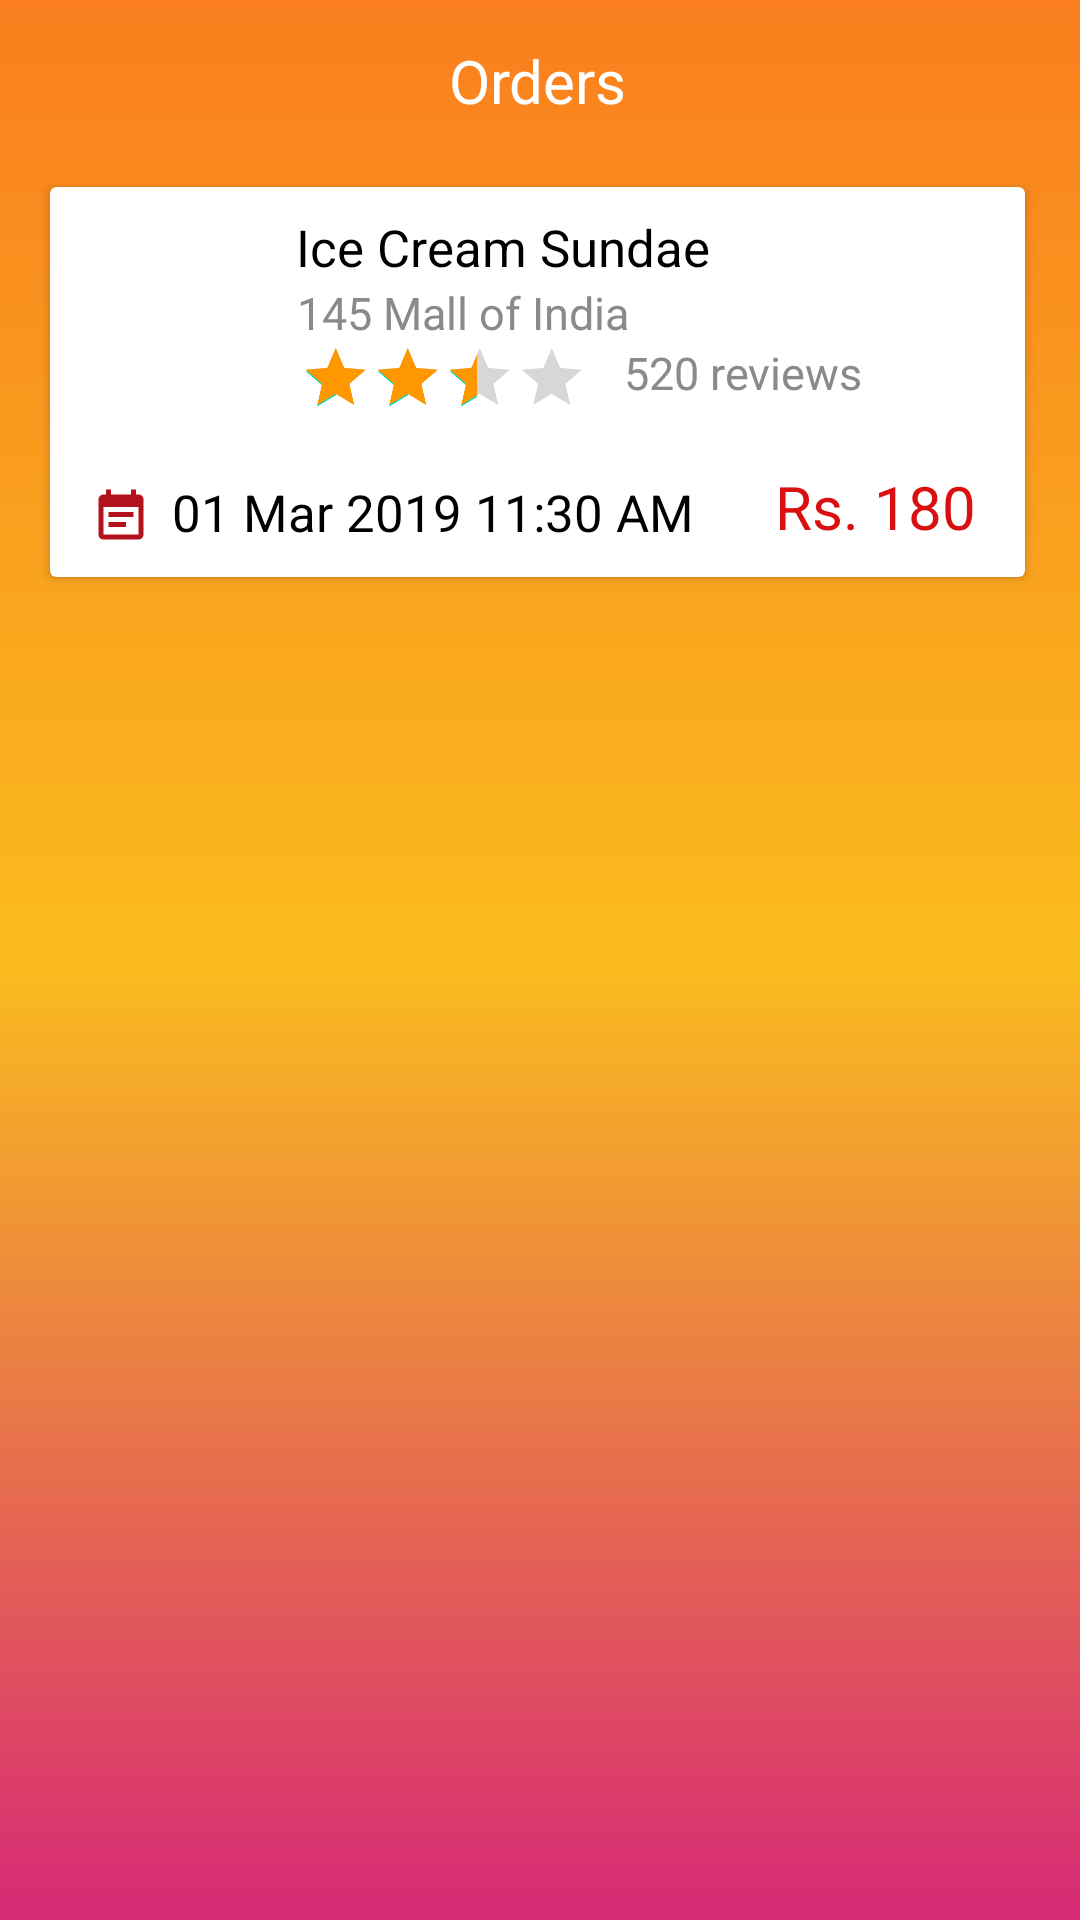

Here is an Android app screen rendered from its layout file. Give the layout XML and the strings, colors and styles it references.
<!-- AndroidManifest.xml: application theme Theme.LayoutsProject -->
<!-- res/layout/activity_constraint_layout.xml -->
<?xml version="1.0" encoding="utf-8"?>
<androidx.constraintlayout.widget.ConstraintLayout xmlns:android="http://schemas.android.com/apk/res/android"
    xmlns:app="http://schemas.android.com/apk/res-auto"
    xmlns:tools="http://schemas.android.com/tools"
    android:layout_width="match_parent"
    android:layout_height="match_parent"
    android:background="@drawable/orange_gradient"
    tools:context=".ConstraintLayoutActivity">

    <TextView
        android:id="@+id/textView"
        android:layout_width="wrap_content"
        android:layout_height="wrap_content"
        android:text="Orders"
        android:textColor="@color/white"
        android:textSize="20sp"
        app:layout_constraintBottom_toBottomOf="parent"
        app:layout_constraintEnd_toEndOf="parent"
        app:layout_constraintHorizontal_bias="0.498"
        app:layout_constraintStart_toStartOf="parent"
        app:layout_constraintTop_toTopOf="parent"
        app:layout_constraintVertical_bias="0.022" />

    <androidx.cardview.widget.CardView
        android:id="@+id/cardView"
        android:layout_width="325dp"
        android:layout_height="130dp"
        android:layout_marginTop="10dp"
        android:elevation="@dimen/cardview_default_radius"
        app:cardBackgroundColor="@color/white"
        app:layout_constraintBottom_toBottomOf="parent"
        app:layout_constraintEnd_toEndOf="parent"
        app:layout_constraintHorizontal_bias="0.48"
        app:layout_constraintStart_toStartOf="parent"
        app:layout_constraintTop_toTopOf="@+id/textView"
        app:layout_constraintVertical_bias="0.07999998">

        <androidx.constraintlayout.widget.ConstraintLayout
            android:layout_width="match_parent"
            android:layout_height="match_parent">

            <ImageView
                android:id="@+id/img"
                android:layout_width="60dp"
                android:layout_height="60dp"
                android:layout_marginTop="5dp"
                android:background="@drawable/round_corner_image"
                android:src="@drawable/food2"
                app:layout_constraintBottom_toBottomOf="parent"
                app:layout_constraintEnd_toEndOf="parent"
                app:layout_constraintHorizontal_bias="0.05"
                app:layout_constraintStart_toStartOf="parent"
                app:layout_constraintTop_toTopOf="parent"
                app:layout_constraintVertical_bias="0.100000024"></ImageView>

            <TextView
                android:id="@+id/tvc1"
                android:layout_width="wrap_content"
                android:layout_height="wrap_content"
                android:layout_marginLeft="30dp"
                android:text="Ice Cream Sundae"
                android:textColor="@color/black"
                android:textSize="17sp"
                app:layout_constraintBottom_toBottomOf="parent"
                app:layout_constraintEnd_toEndOf="parent"
                app:layout_constraintHorizontal_bias="0.27"
                app:layout_constraintStart_toStartOf="@+id/img"
                app:layout_constraintTop_toTopOf="parent"
                app:layout_constraintVertical_bias="0.07999998" />

            <TextView
                android:layout_width="wrap_content"
                android:layout_height="wrap_content"
                android:layout_marginLeft="20dp"
                android:layout_marginTop="25dp"
                android:text="145 Mall of India"
                android:textColor="#8E8989"
                android:textSize="15sp"
                app:layout_constraintBottom_toBottomOf="parent"
                app:layout_constraintEnd_toEndOf="parent"
                app:layout_constraintHorizontal_bias="0.27"
                app:layout_constraintStart_toStartOf="@+id/img"
                app:layout_constraintTop_toTopOf="parent"
                app:layout_constraintVertical_bias="0.07999998" />

            <androidx.appcompat.widget.AppCompatRatingBar
                android:id="@+id/appCompatRatingBar"
                android:layout_width="197dp"
                android:layout_height="52dp"
                android:numStars="5"
                android:progressTint="#FF9800"
                android:rating="3"
                android:scaleX="0.5"
                android:scaleY="0.5"
                app:layout_constraintBottom_toBottomOf="parent"
                app:layout_constraintEnd_toEndOf="parent"
                app:layout_constraintHorizontal_bias="0.265"
                app:layout_constraintStart_toStartOf="parent"
                app:layout_constraintTop_toTopOf="@+id/img"
                app:layout_constraintVertical_bias="0.409" />

            <TextView
                android:layout_width="wrap_content"
                android:layout_height="wrap_content"
                android:text="520 reviews"
                android:textColor="#8E8989"
                android:textSize="15sp"
                app:layout_constraintBottom_toBottomOf="@+id/imageView"
                app:layout_constraintEnd_toEndOf="parent"
                app:layout_constraintHorizontal_bias="0.78"
                app:layout_constraintStart_toStartOf="parent"
                app:layout_constraintTop_toTopOf="parent"
                app:layout_constraintVertical_bias="0.52" />

            <ImageView
                android:id="@+id/imageView"
                android:layout_width="22dp"
                android:layout_height="20dp"
                android:src="@drawable/ic_baseline_event_note_24"
                app:layout_constraintBottom_toBottomOf="parent"
                app:layout_constraintEnd_toEndOf="parent"
                app:layout_constraintHorizontal_bias="0.042"
                app:layout_constraintStart_toStartOf="parent"
                app:layout_constraintTop_toTopOf="parent"
                app:layout_constraintVertical_bias="0.909" />

            <TextView
                android:layout_width="wrap_content"
                android:layout_height="wrap_content"
                android:text="01 Mar 2019 11:30 AM"
                android:textColor="@color/black"
                android:textSize="17sp"
                app:layout_constraintBottom_toBottomOf="parent"
                app:layout_constraintEnd_toEndOf="parent"
                app:layout_constraintHorizontal_bias="0.27"
                app:layout_constraintStart_toStartOf="parent"
                app:layout_constraintTop_toTopOf="parent"
                app:layout_constraintVertical_bias="0.905" />

            <TextView
                android:layout_width="wrap_content"
                android:layout_height="wrap_content"
                android:text="Rs. 180"
                android:textColor="#DA1010"
                android:textSize="20sp"
                app:layout_constraintBottom_toBottomOf="parent"
                app:layout_constraintEnd_toEndOf="parent"
                app:layout_constraintHorizontal_bias="0.937"
                app:layout_constraintStart_toStartOf="parent"
                app:layout_constraintTop_toTopOf="parent"
                app:layout_constraintVertical_bias="0.902" />

        </androidx.constraintlayout.widget.ConstraintLayout>

    </androidx.cardview.widget.CardView>

</androidx.constraintlayout.widget.ConstraintLayout>
<!-- resources referenced by this layout -->
<resources>
  <color name="black">#FF000000</color>
  <color name="white">#FFFFFFFF</color>
  <!-- drawable ic_baseline_event_note_24 (drawable) -->
  <vector android:autoMirrored="true" android:height="24dp"
      android:tint="#B3121D" android:viewportHeight="24"
      android:viewportWidth="24" android:width="24dp" xmlns:android="http://schemas.android.com/apk/res/android">
      <path android:fillColor="@android:color/white" android:pathData="M17,10L7,10v2h10v-2zM19,3h-1L18,1h-2v2L8,3L8,1L6,1v2L5,3c-1.11,0 -1.99,0.9 -1.99,2L3,19c0,1.1 0.89,2 2,2h14c1.1,0 2,-0.9 2,-2L21,5c0,-1.1 -0.9,-2 -2,-2zM19,19L5,19L5,8h14v11zM14,14L7,14v2h7v-2z"/>
  </vector>
  <!-- drawable orange_gradient (drawable) -->
  <?xml version="1.0" encoding="utf-8"?>
  <shape xmlns:android="http://schemas.android.com/apk/res/android">
      <gradient
          android:type="linear"
          android:angle="90"
          android:endColor="#fa7e1e"
          android:centerColor="#FABC1E"
          android:startColor="#d62976" />
  </shape>
  <style name="Theme.LayoutsProject" parent="Theme.MaterialComponents.DayNight.DarkActionBar">
          
          <item name="colorPrimary">@color/white</item>
          <item name="colorPrimaryVariant">@color/purple_700</item>
          <item name="colorOnPrimary">@color/white</item>
          
          <item name="colorOnSecondary">@color/black</item>
          <item name="colorSecondary">@color/teal_200</item>
          <item name="colorSecondaryVariant">@color/teal_700</item>
          
          <item name="android:statusBarColor" tools:targetApi="l">?attr/colorPrimaryVariant</item>
          
      </style>
  <color name="purple_700">#FF3700B3</color>
  <color name="teal_200">#FF03DAC5</color>
  <color name="teal_700">#FF018786</color>
</resources>
